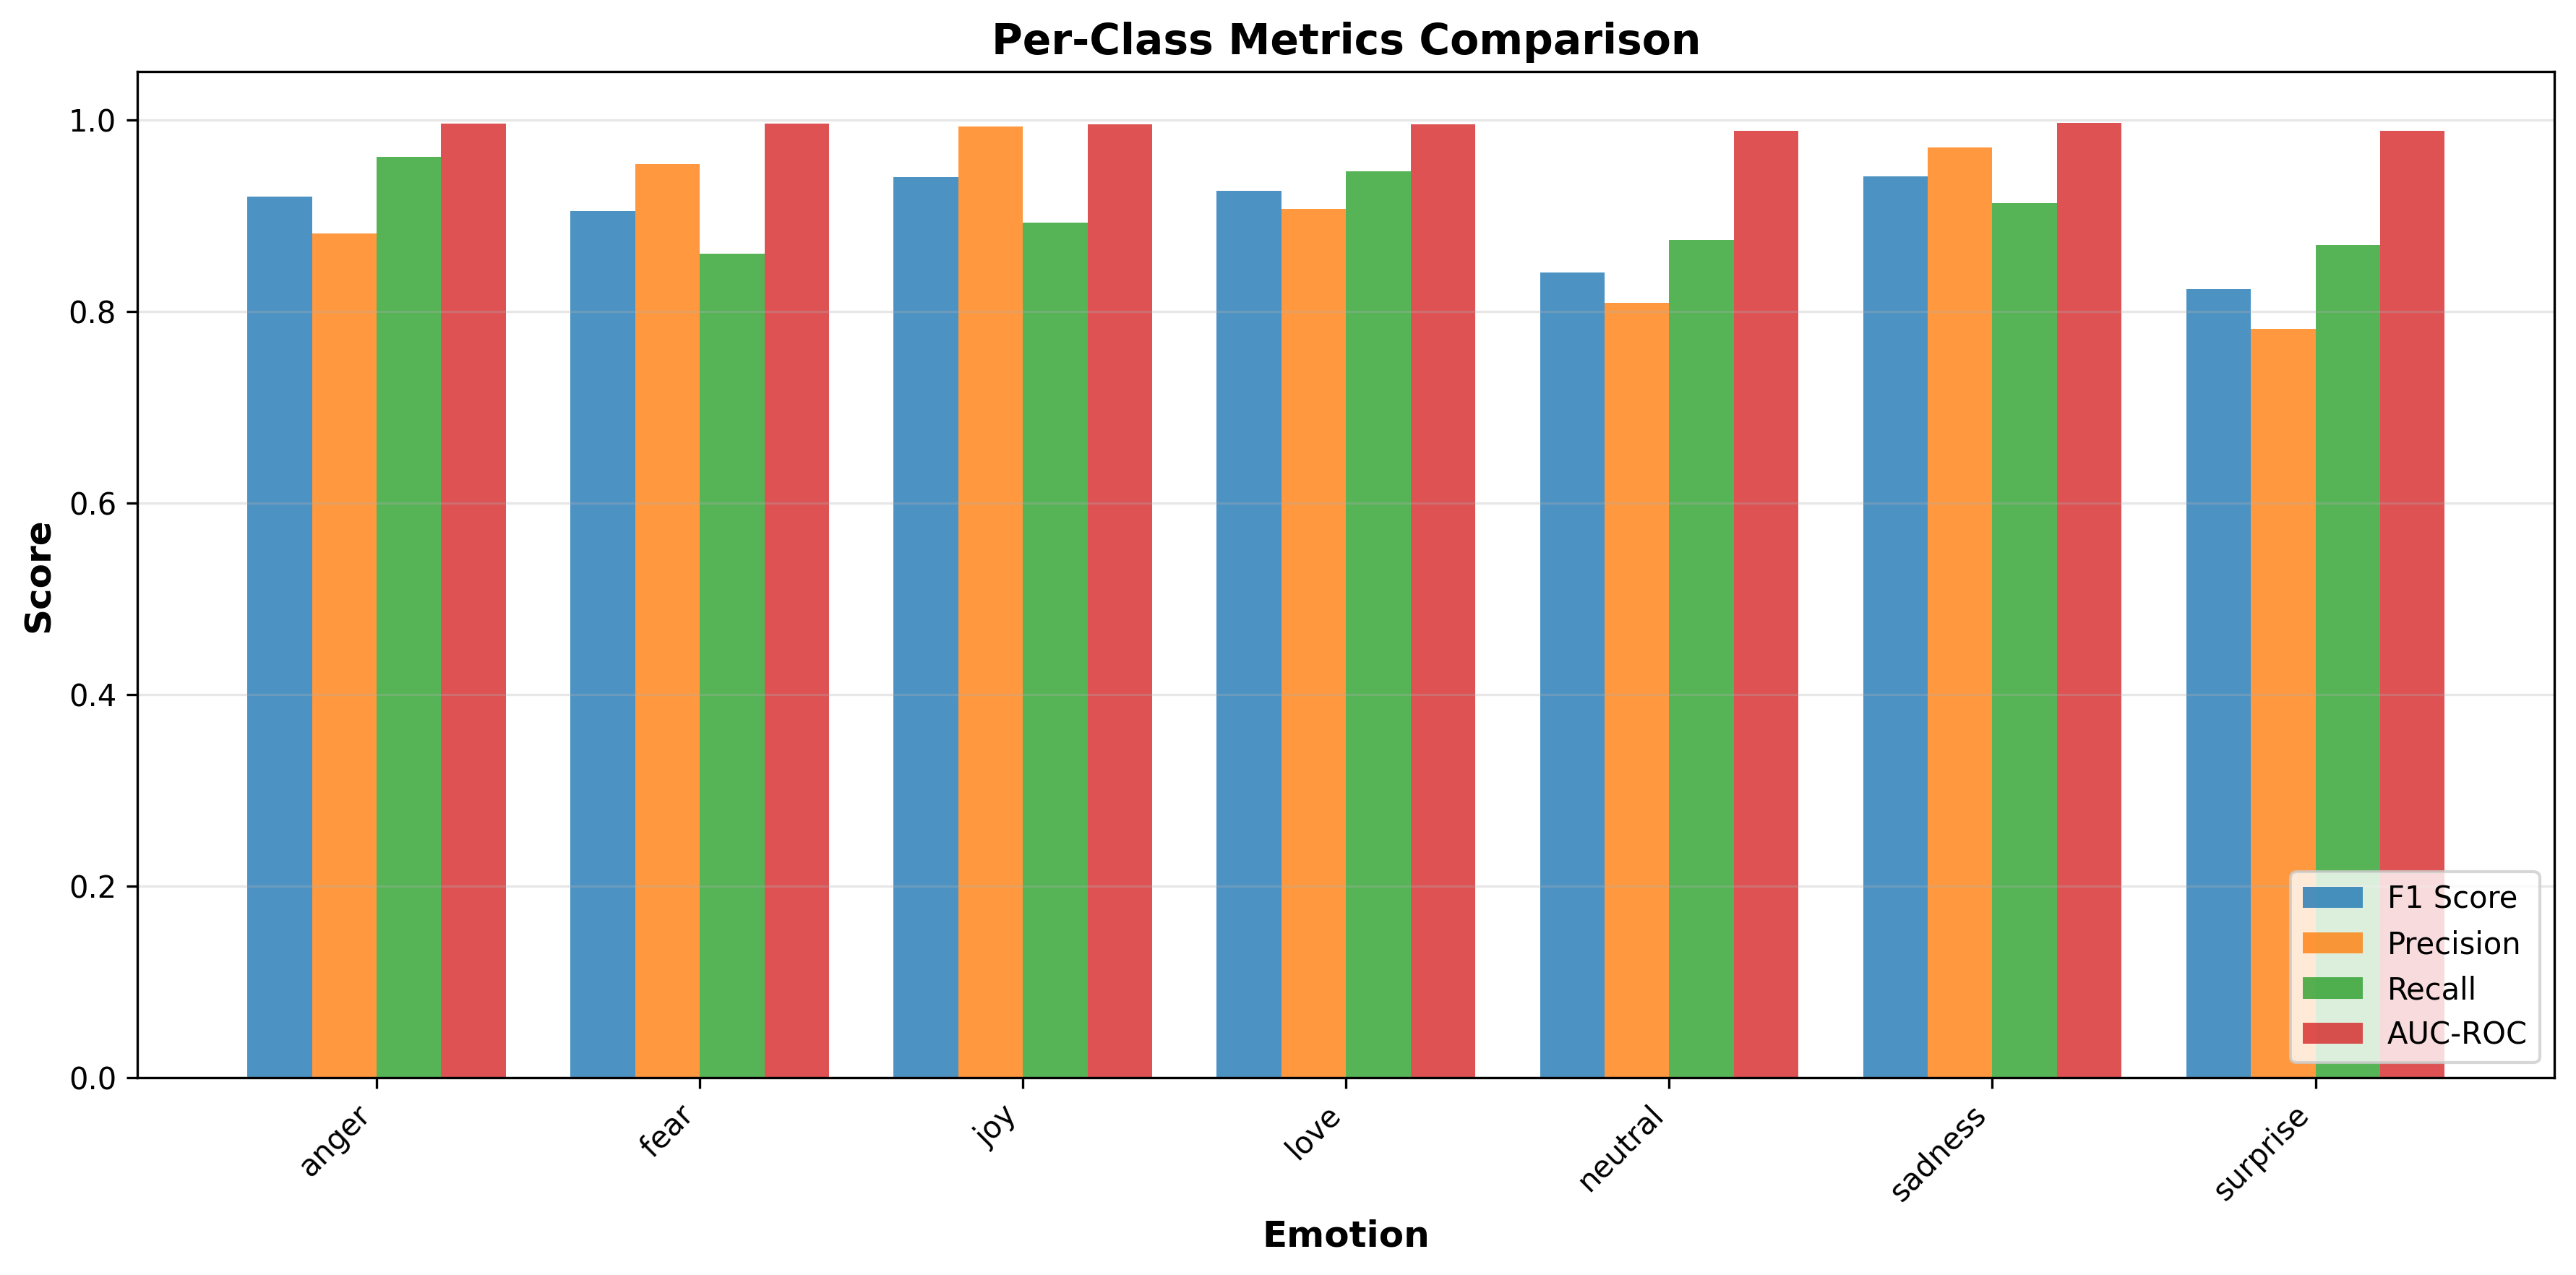

Data behind this chart, as committed beside it:
emotion, f1_score, precision, recall, auc_roc, support
anger, 0.9195, 0.8814, 0.961, 0.9963, 3000
fear, 0.9045, 0.9538, 0.86, 0.9959, 3000
joy, 0.9401, 0.9933, 0.8923, 0.9949, 3000
love, 0.9261, 0.907, 0.946, 0.9952, 3000
neutral, 0.8402, 0.8086, 0.8744, 0.9883, 2445
sadness, 0.9409, 0.9709, 0.9127, 0.9967, 3000
surprise, 0.8233, 0.7821, 0.8691, 0.9885, 1627
